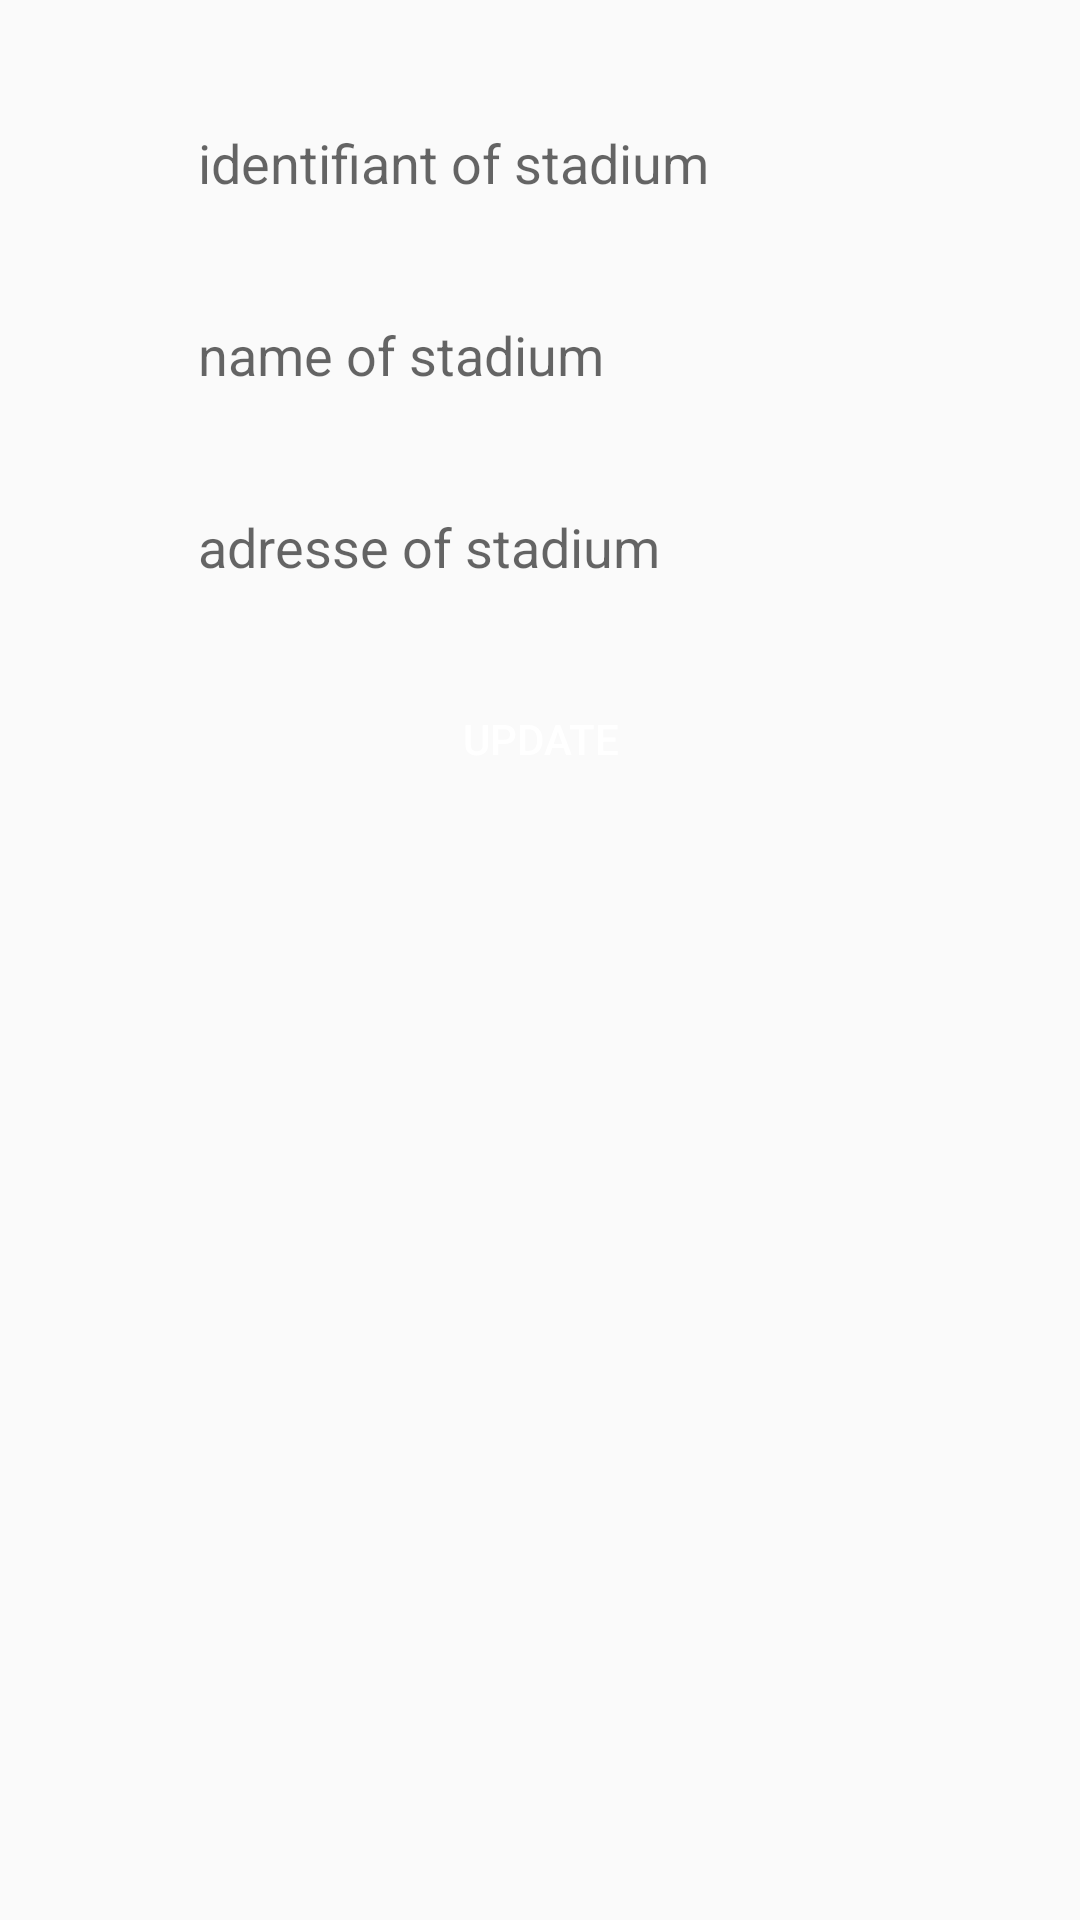

Android layout source for this screen:
<!-- AndroidManifest.xml: application theme Theme.FCStade -->
<!-- res/layout/fragment_update_stade.xml -->
<?xml version="1.0" encoding="utf-8"?>
<androidx.constraintlayout.widget.ConstraintLayout xmlns:android="http://schemas.android.com/apk/res/android"
    xmlns:app="http://schemas.android.com/apk/res-auto"
    xmlns:tools="http://schemas.android.com/tools"
    android:layout_width="match_parent"
    android:layout_height="match_parent"
    tools:context=".fragments.UpdateStadeFragment">


   <androidx.constraintlayout.widget.Guideline
       android:id="@+id/guideline98"
       android:layout_width="wrap_content"
       android:layout_height="wrap_content"
       android:orientation="vertical"
       app:layout_constraintGuide_percent="0.15" />

   <androidx.constraintlayout.widget.Guideline
       android:id="@+id/guideline99"
       android:layout_width="wrap_content"
       android:layout_height="wrap_content"
       android:orientation="vertical"
       app:layout_constraintGuide_percent="0.85" />

   <androidx.constraintlayout.widget.Guideline
       android:id="@+id/guideline100"
       android:layout_width="wrap_content"
       android:layout_height="wrap_content"
       android:orientation="horizontal"
       app:layout_constraintGuide_percent="0.15" />

   <androidx.constraintlayout.widget.Guideline
       android:id="@+id/guideline101"
       android:layout_width="wrap_content"
       android:layout_height="wrap_content"
       android:orientation="horizontal"
       app:layout_constraintGuide_percent="0.22" />

   <androidx.constraintlayout.widget.Guideline
       android:id="@+id/guideline102"
       android:layout_width="wrap_content"
       android:layout_height="wrap_content"
       android:orientation="horizontal"
       app:layout_constraintGuide_percent="0.25" />

   <androidx.constraintlayout.widget.Guideline
       android:id="@+id/guideline103"
       android:layout_width="wrap_content"
       android:layout_height="wrap_content"
       android:orientation="horizontal"
       app:layout_constraintGuide_percent="0.32" />

   <androidx.constraintlayout.widget.Guideline
       android:id="@+id/guideline104"
       android:layout_width="wrap_content"
       android:layout_height="wrap_content"
       android:orientation="horizontal"
       app:layout_constraintGuide_percent="0.35" />

   <androidx.constraintlayout.widget.Guideline
       android:id="@+id/guideline105"
       android:layout_width="wrap_content"
       android:layout_height="wrap_content"
       android:orientation="horizontal"
       app:layout_constraintGuide_percent="0.42" />

   <EditText
       android:id="@+id/name2"
       android:layout_width="0dp"
       android:layout_height="0dp"
       android:background="@drawable/custom_input"
       android:drawablePadding="12dp"
       android:hint="@string/recycler_full_name"
       android:paddingStart="12dp"
       app:layout_constraintBottom_toTopOf="@+id/guideline101"
       app:layout_constraintEnd_toStartOf="@+id/guideline99"
       app:layout_constraintStart_toStartOf="@+id/guideline98"
       app:layout_constraintTop_toTopOf="@+id/guideline100" />

   <EditText
       android:id="@+id/adresse2"
       android:layout_width="0dp"
       android:layout_height="0dp"
       android:background="@drawable/custom_input"
       android:drawablePadding="12dp"
       android:hint="@string/recycler_nombre_joueur"
       android:paddingStart="12dp"
       app:layout_constraintBottom_toTopOf="@+id/guideline103"
       app:layout_constraintEnd_toStartOf="@+id/guideline99"
       app:layout_constraintStart_toStartOf="@+id/guideline98"
       app:layout_constraintTop_toTopOf="@+id/guideline102" />

   <Button
       android:id="@+id/update"
       android:layout_width="0dp"
       android:layout_height="0dp"
       android:background="@drawable/roundstyle"
       android:text="update"
       android:textColor="@color/white"
       app:layout_constraintBottom_toTopOf="@+id/guideline105"
       app:layout_constraintEnd_toStartOf="@+id/guideline99"
       app:layout_constraintStart_toStartOf="@+id/guideline98"
       app:layout_constraintTop_toTopOf="@+id/guideline104" />

   <androidx.constraintlayout.widget.Guideline
       android:id="@+id/guideline106"
       android:layout_width="wrap_content"
       android:layout_height="wrap_content"
       android:orientation="horizontal"
       app:layout_constraintGuide_percent="0.05" />

   <androidx.constraintlayout.widget.Guideline
       android:id="@+id/guideline107"
       android:layout_width="wrap_content"
       android:layout_height="wrap_content"
       android:orientation="horizontal"
       app:layout_constraintGuide_percent="0.12" />

   <EditText
       android:id="@+id/identifiant"
       android:layout_width="0dp"
       android:layout_height="0dp"
       android:background="@drawable/custom_input"
       android:drawablePadding="12dp"
       android:paddingStart="12dp"
       android:hint="identifiant of stadium"
       app:layout_constraintBottom_toTopOf="@+id/guideline107"
       app:layout_constraintEnd_toStartOf="@+id/guideline99"
       app:layout_constraintStart_toStartOf="@+id/guideline98"
       app:layout_constraintTop_toTopOf="@+id/guideline106" />


</androidx.constraintlayout.widget.ConstraintLayout>
<!-- resources referenced by this layout -->
<resources>
  <color name="white">#FFFFFFFF</color>
  <!-- drawable custom_input (drawable) -->
  <?xml version="1.0" encoding="utf-8"?>
  <selector xmlns:android="http://schemas.android.com/apk/res/android">
  
      <item android:state_enabled="true" android:state_focused="true">
          <shape android:shape="rectangle">
              <solid android:color="@color/white"/>
              <corners android:radius="10dp"/>
              <stroke android:color="@color/blue" android:width="1dp"/>
          </shape>
      </item>
  
      <item android:state_enabled="true" android:state_focused="true">
          <shape android:shape="rectangle">
              <solid android:color="@color/white"/>
              <corners android:radius="10dp"/>
              <stroke android:color="@color/black" android:width="1dp"/>
          </shape>
      </item>
  
  </selector>
  <string name="recycler_full_name">name of stadium</string>
  <string name="recycler_nombre_joueur">adresse of stadium</string>
  <style name="Theme.FCStade" parent="Theme.MaterialComponents.DayNight.NoActionBar.Bridge">
          
          <item name="colorPrimary">@color/purple_500</item>
          <item name="colorPrimaryVariant">@color/purple_700</item>
          <item name="colorOnPrimary">@color/white</item>
          
          <item name="colorSecondary">@color/teal_200</item>
          <item name="colorSecondaryVariant">@color/teal_700</item>
          <item name="colorOnSecondary">@color/black</item>
          
          <item name="android:statusBarColor" tools:targetApi="l">?attr/colorPrimaryVariant</item>
          
      </style>
  <color name="blue">#2471A3</color>
  <color name="black">#FF000000</color>
  <color name="purple_500">#FF6200EE</color>
  <color name="purple_700">#FF3700B3</color>
  <color name="teal_200">#FF03DAC5</color>
  <color name="teal_700">#FF018786</color>
</resources>
